Dataset: data (GitHub, jonxjonx/LED_Panel_Classification). Classes: black, blue, green, red.

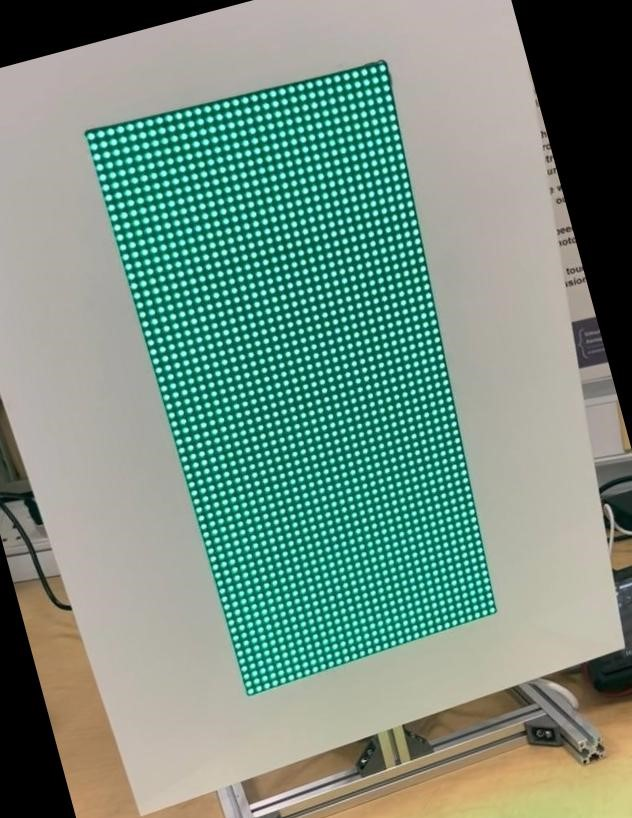
Label: green

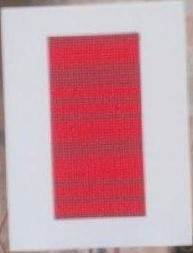
Label: red

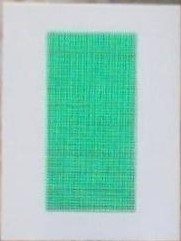
Label: green

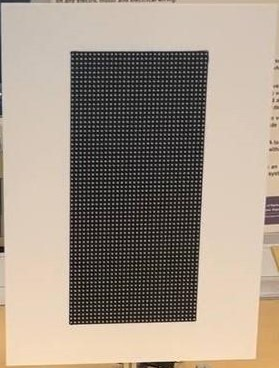
Label: black

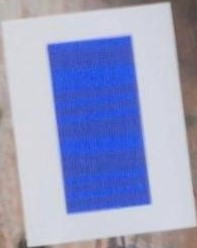
Label: blue

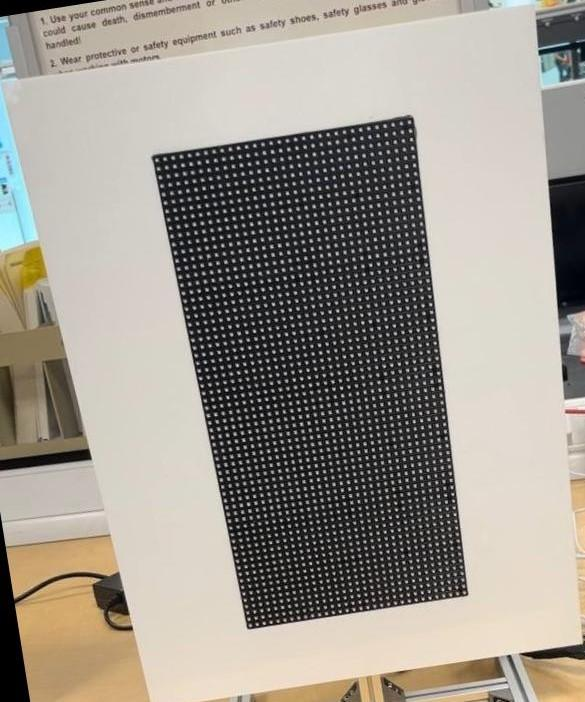
Label: black
